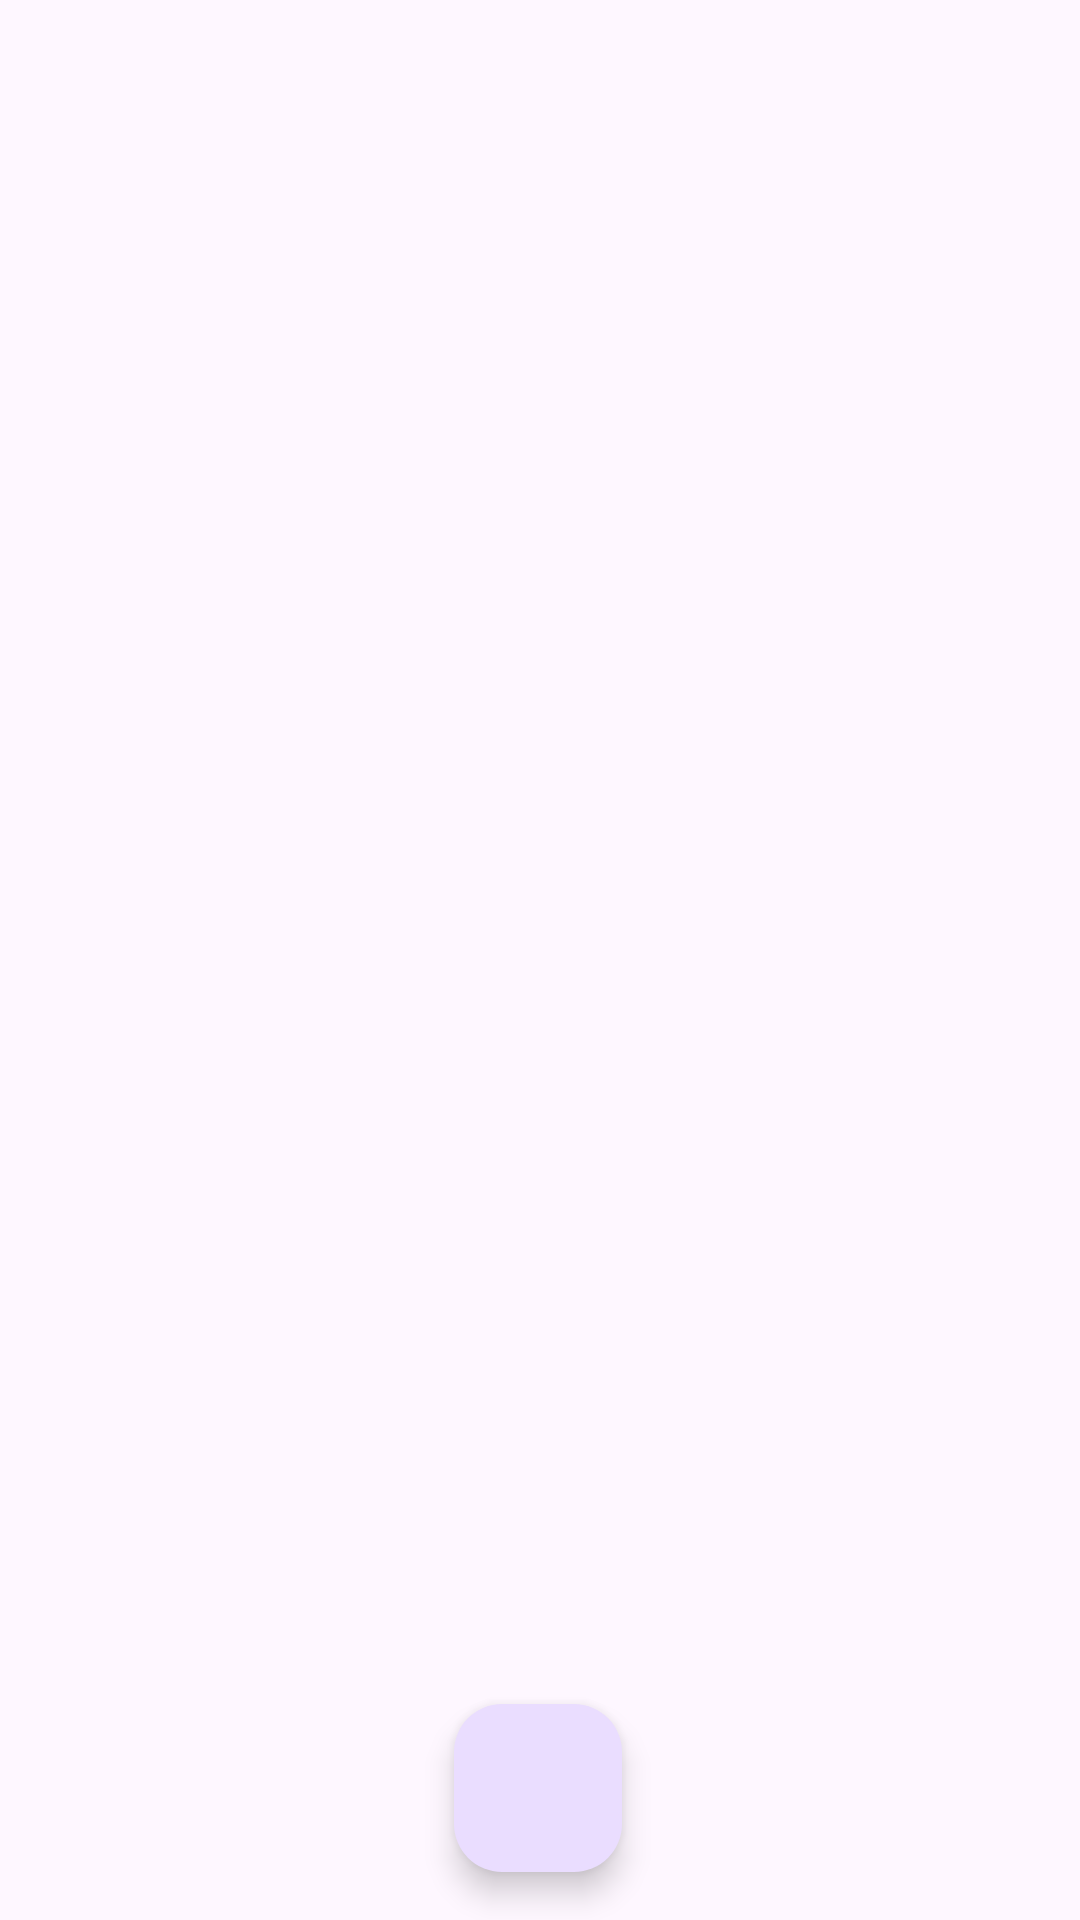

The Android layout XML behind this screen, and the referenced resources:
<!-- AndroidManifest.xml: application theme Theme.TodoPeizhe -->
<!-- res/layout/fragment_task_list.xml -->
<?xml version="1.0" encoding="utf-8"?>
<androidx.constraintlayout.widget.ConstraintLayout xmlns:android="http://schemas.android.com/apk/res/android"
    xmlns:tools="http://schemas.android.com/tools"
    android:layout_width="match_parent"
    android:layout_height="match_parent"
    xmlns:app="http://schemas.android.com/apk/res-auto">

    <androidx.recyclerview.widget.RecyclerView
        android:id="@+id/recyclerview"
        android:layout_width="match_parent"
        android:layout_height="match_parent"
        app:layoutManager="androidx.recyclerview.widget.LinearLayoutManager"
        app:layout_constraintTop_toTopOf="parent" />

    <com.google.android.material.floatingactionbutton.FloatingActionButton
        android:id="@+id/floatingActionButton"
        android:layout_width="wrap_content"
        android:layout_height="wrap_content"
        android:layout_marginBottom="16dp"
        android:clickable="true"
        app:layout_constraintBottom_toBottomOf="parent"
        app:layout_constraintEnd_toEndOf="parent"
        app:layout_constraintHorizontal_bias="0.498"
        app:layout_constraintStart_toStartOf="parent"
        app:srcCompat="@drawable/baseline_add_24"
        tools:ignore="SpeakableTextPresentCheck" />
</androidx.constraintlayout.widget.ConstraintLayout>
<!-- resources referenced by this layout -->
<resources>
  <style name="Theme.TodoPeizhe" parent="Base.Theme.TodoPeizhe" />
  <style name="Base.Theme.TodoPeizhe" parent="Theme.Material3.DayNight.NoActionBar">
          
          
      </style>
</resources>
